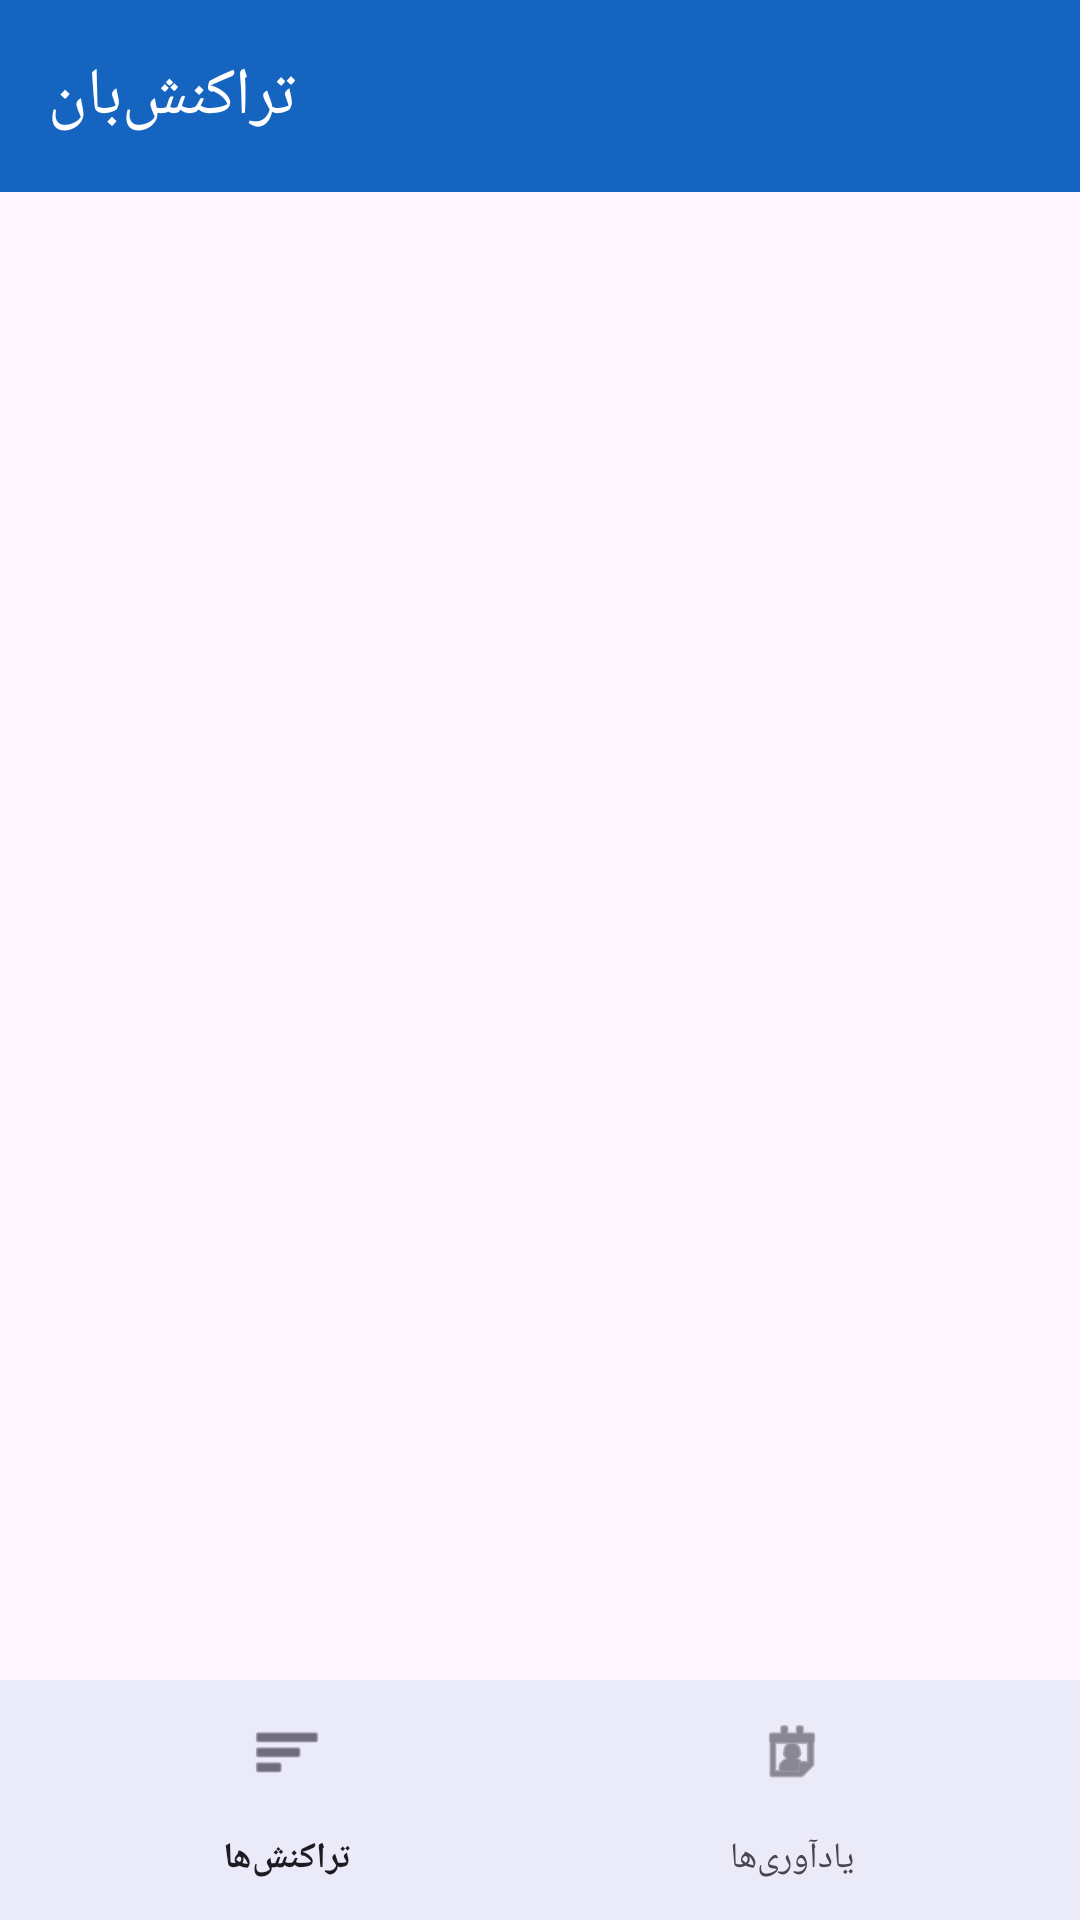

Layout XML and referenced resources for this Android screen:
<!-- AndroidManifest.xml: activity theme Theme.BankTransactionTracker -->
<!-- res/layout/activity_main.xml -->
<?xml version="1.0" encoding="utf-8"?>
<androidx.constraintlayout.widget.ConstraintLayout
    xmlns:android="http://schemas.android.com/apk/res/android"
    xmlns:app="http://schemas.android.com/apk/res-auto"
    android:layout_width="match_parent"
    android:layout_height="match_parent"
    android:fitsSystemWindows="true">

    <com.google.android.material.appbar.MaterialToolbar
        android:id="@+id/toolbar"
        android:layout_width="0dp"
        android:layout_height="?attr/actionBarSize"
        android:background="?attr/colorPrimary"
        app:title="تراکنش‌بان"
        app:titleTextColor="@android:color/white"
        app:layout_constraintTop_toTopOf="parent"
        app:layout_constraintStart_toStartOf="parent"
        app:layout_constraintEnd_toEndOf="parent" />

    <FrameLayout
        android:id="@+id/fragmentContainer"
        android:layout_width="0dp"
        android:layout_height="0dp"
        app:layout_constraintTop_toBottomOf="@id/toolbar"
        app:layout_constraintBottom_toTopOf="@id/bottomNav"
        app:layout_constraintStart_toStartOf="parent"
        app:layout_constraintEnd_toEndOf="parent" />

    <com.google.android.material.bottomnavigation.BottomNavigationView
        android:id="@+id/bottomNav"
        android:layout_width="0dp"
        android:layout_height="wrap_content"
        android:background="?attr/colorSurface"
        app:menu="@menu/bottom_nav_menu"
        app:labelVisibilityMode="labeled"
        app:layout_constraintBottom_toBottomOf="parent"
        app:layout_constraintStart_toStartOf="parent"
        app:layout_constraintEnd_toEndOf="parent" />

</androidx.constraintlayout.widget.ConstraintLayout>
<!-- resources referenced by this layout -->
<resources>
  <style name="Theme.BankTransactionTracker" parent="Theme.Material3.Light.NoActionBar">
          <item name="colorPrimary">@color/primary</item>
          <item name="colorPrimaryContainer">@color/primary_container</item>
          <item name="colorOnPrimary">@color/white</item>
          <item name="colorSecondary">@color/secondary</item>
          <item name="colorOnSecondary">@color/white</item>
          <item name="android:statusBarColor">@color/primary</item>
          <item name="android:navigationBarColor">@color/white</item>
          <item name="android:windowLightStatusBar">false</item>
      </style>
  <color name="primary">#1565C0</color>
  <color name="primary_container">#BBDEFB</color>
  <color name="white">#FFFFFF</color>
  <color name="secondary">#00897B</color>
</resources>
